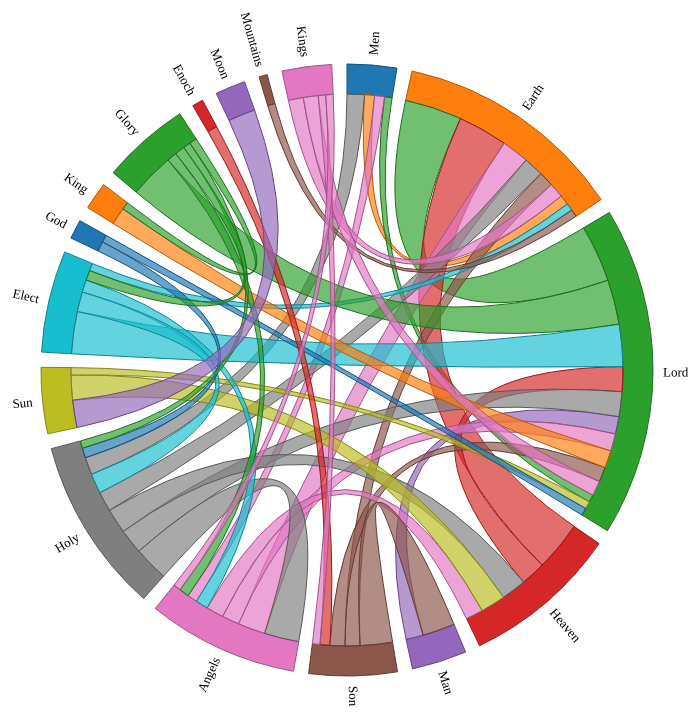
D3 v7 page, settled after 480 driven frames (8 s of simulated time); the page loaded 1 data file(s).


        const width = 1000;  // Adjust the size of the diagram back up slightly
        const height = 800;
        const outerRadius = (Math.min(width, height) * 0.5 - 40) * 0.85;  // Use the size you're comfortable with
        const innerRadius = outerRadius - 30;

        const svg = d3.select("#chordDiagram").append("svg")
            .attr("width", width)
            .attr("height", height)
            .append("g")
            .attr("transform", `translate(${width / 2},${height / 2})`);

        const color = d3.scaleOrdinal(d3.schemeCategory10);

        d3.json("boe_chord_data.json").then(function(data) {
            // Filter out entities that have no connections
            const filteredData = {
                names: [],
                matrix: []
            };

            data.matrix.forEach((row, i) => {
                const hasConnections = row.some(value => value > 0);

                if (hasConnections) {
                    filteredData.names.push(data.names[i]);
                    filteredData.matrix.push(row);
                }
            });

            // We also need to remove columns from the matrix for the entities with no connections
            filteredData.matrix = filteredData.matrix.map(row => 
                row.filter((_, i) => filteredData.names.includes(data.names[i]))
            );

            const chord = d3.chord()
                .padAngle(0.05)
                .sortSubgroups(d3.descending)
                (filteredData.matrix);

            const arc = d3.arc()
                .innerRadius(innerRadius)
                .outerRadius(outerRadius);

            const ribbon = d3.ribbon()
                .radius(innerRadius);

            const group = svg.append("g")
                .selectAll("g")
                .data(chord.groups)
                .enter().append("g");

            group.append("path")
                .attr("fill", d => color(d.index))
                .attr("stroke", d => d3.rgb(color(d.index)).darker())
                .attr("d", arc);

            // Change font size for labels here
            group.append("text")
                .each(d => { d.angle = (d.startAngle + d.endAngle) / 2; })
                .attr("dy", ".35em")
                .attr("transform", d => `
                    rotate(${(d.angle * 180 / Math.PI - 90)})
                    translate(${outerRadius + 10})
                    ${d.angle > Math.PI ? "rotate(180)" : ""}
                `)
                .attr("text-anchor", d => d.angle > Math.PI ? "end" : null)
                .style("font-size", "13px")  // Change font size here
                .text((d, i) => filteredData.names[i]);

            svg.append("g")
                .attr("fill-opacity", 0.67)
                .selectAll("path")
                .data(chord)
                .enter().append("path")
                .attr("d", ribbon)
                .attr("fill", d => color(d.target.index))
                .attr("stroke", d => d3.rgb(color(d.target.index)).darker());
        });
    

### data: boe_chord_data.json
{
 "names": [
  "Men",
  "Earth",
  "Lord",
  "Heaven",
  "Man",
  "Son",
  "Lord of Spirits",
  "Angels",
  "... 12 more items"
 ],
 "matrix": [
  [
   0,
   4,
   3,
   0,
   0,
   0,
   0,
   4,
   "... 12 more items"
  ],
  [
   4,
   0,
   23,
   20,
   0,
   6,
   0,
   11,
   "... 12 more items"
  ],
  [
   3,
   23,
   0,
   10,
   7,
   6,
   0,
   7,
   "... 12 more items"
  ],
  [
   0,
   20,
   10,
   0,
   0,
   0,
   0,
   7,
   "... 12 more items"
  ],
  [
   0,
   0,
   7,
   0,
   0,
   13,
   0,
   0,
   "... 12 more items"
  ],
  [
   0,
   6,
   6,
   0,
   13,
   0,
   0,
   0,
   "... 12 more items"
  ],
  [
   0,
   0,
   0,
   0,
   0,
   0,
   0,
   0,
   "... 12 more items"
  ],
  [
   4,
   11,
   7,
   7,
   0,
   0,
   0,
   0,
   "... 12 more items"
  ],
  "... 12 more items"
 ]
}